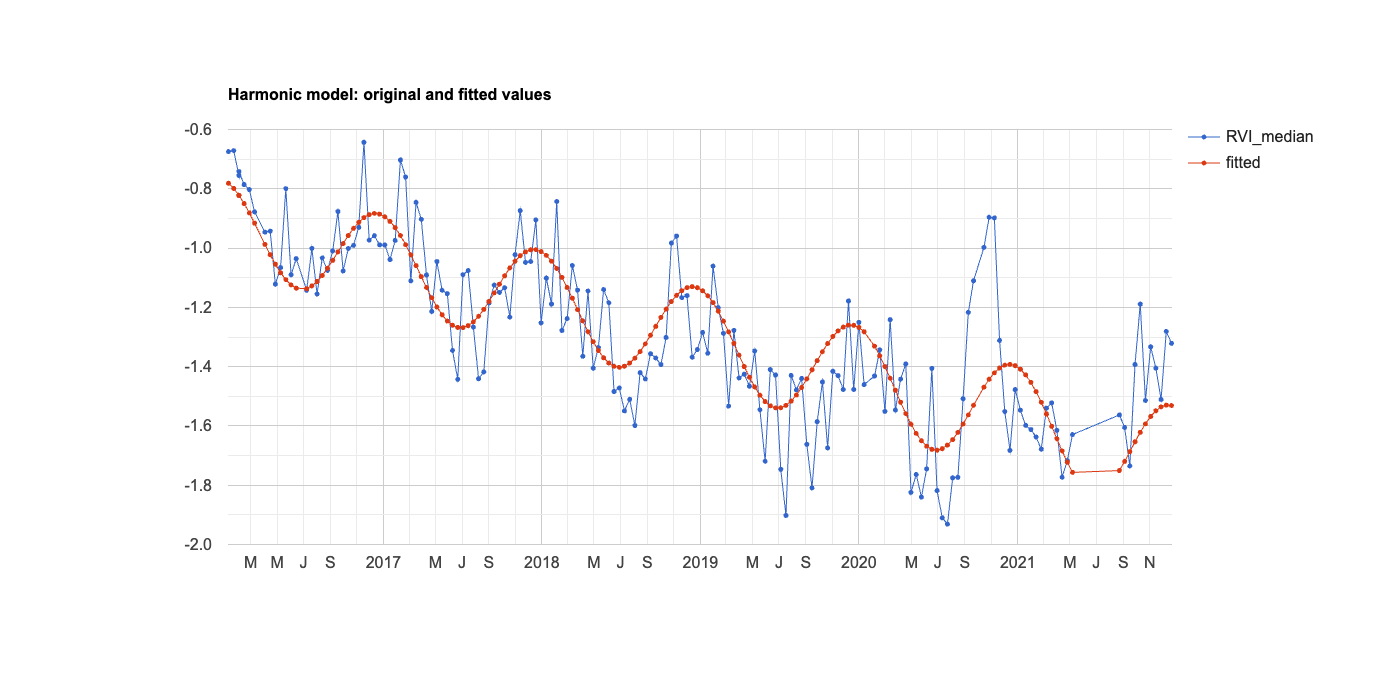

Source data for this figure (header and first rows):
system:time_start, RVI_median, fitted
Jan 10, 2016, -0.674, -0.781
Jan 22, 2016, -0.671, -0.799
Feb 3, 2016, -0.755, -0.822
Feb 3, 2016, -0.742, -0.822
Feb 15, 2016, -0.786, -0.85
Feb 27, 2016, -0.802, -0.881
Mar 10, 2016, -0.878, -0.916
Apr 3, 2016, -0.946, -0.988
Apr 15, 2016, -0.943, -1.022
Apr 27, 2016, -1.122, -1.055
May 9, 2016, -1.066, -1.083
May 21, 2016, -0.8, -1.107
Jun 2, 2016, -1.09, -1.124
Jun 14, 2016, -1.036, -1.135
Jul 8, 2016, -1.142, -1.137
Jul 20, 2016, -1.001, -1.128
Aug 1, 2016, -1.155, -1.113
Aug 13, 2016, -1.033, -1.093
Aug 25, 2016, -1.076, -1.068
Sep 6, 2016, -1.01, -1.041
Sep 18, 2016, -0.877, -1.013
Sep 30, 2016, -1.077, -0.985
Oct 12, 2016, -1.001, -0.958
Oct 24, 2016, -0.991, -0.933
Nov 5, 2016, -0.93, -0.913
Nov 17, 2016, -0.643, -0.897
Nov 29, 2016, -0.973, -0.887
Dec 11, 2016, -0.958, -0.883
Dec 23, 2016, -0.989, -0.886
Jan 4, 2017, -0.989, -0.894
Jan 16, 2017, -1.039, -0.91
Jan 28, 2017, -0.974, -0.931
Feb 9, 2017, -0.703, -0.958
Feb 21, 2017, -0.76, -0.988
Mar 5, 2017, -1.111, -1.023
Mar 17, 2017, -0.845, -1.059
Mar 29, 2017, -0.903, -1.096
Apr 10, 2017, -1.091, -1.133
Apr 22, 2017, -1.214, -1.167
May 4, 2017, -1.046, -1.199
May 16, 2017, -1.142, -1.225
May 28, 2017, -1.154, -1.246
Jun 9, 2017, -1.345, -1.26
Jun 21, 2017, -1.442, -1.268
Jul 3, 2017, -1.09, -1.268
Jul 15, 2017, -1.076, -1.262
Jul 27, 2017, -1.266, -1.249
Aug 8, 2017, -1.441, -1.23
Aug 20, 2017, -1.418, -1.207
Sep 1, 2017, -1.185, -1.18
Sep 13, 2017, -1.125, -1.151
Sep 25, 2017, -1.15, -1.122
Oct 7, 2017, -1.133, -1.094
Oct 19, 2017, -1.233, -1.067
Oct 31, 2017, -1.022, -1.044
Nov 12, 2017, -0.874, -1.026
Nov 24, 2017, -1.048, -1.013
Dec 6, 2017, -1.045, -1.006
Dec 18, 2017, -0.905, -1.005
Dec 30, 2017, -1.252, -1.012
... 111 more rows
